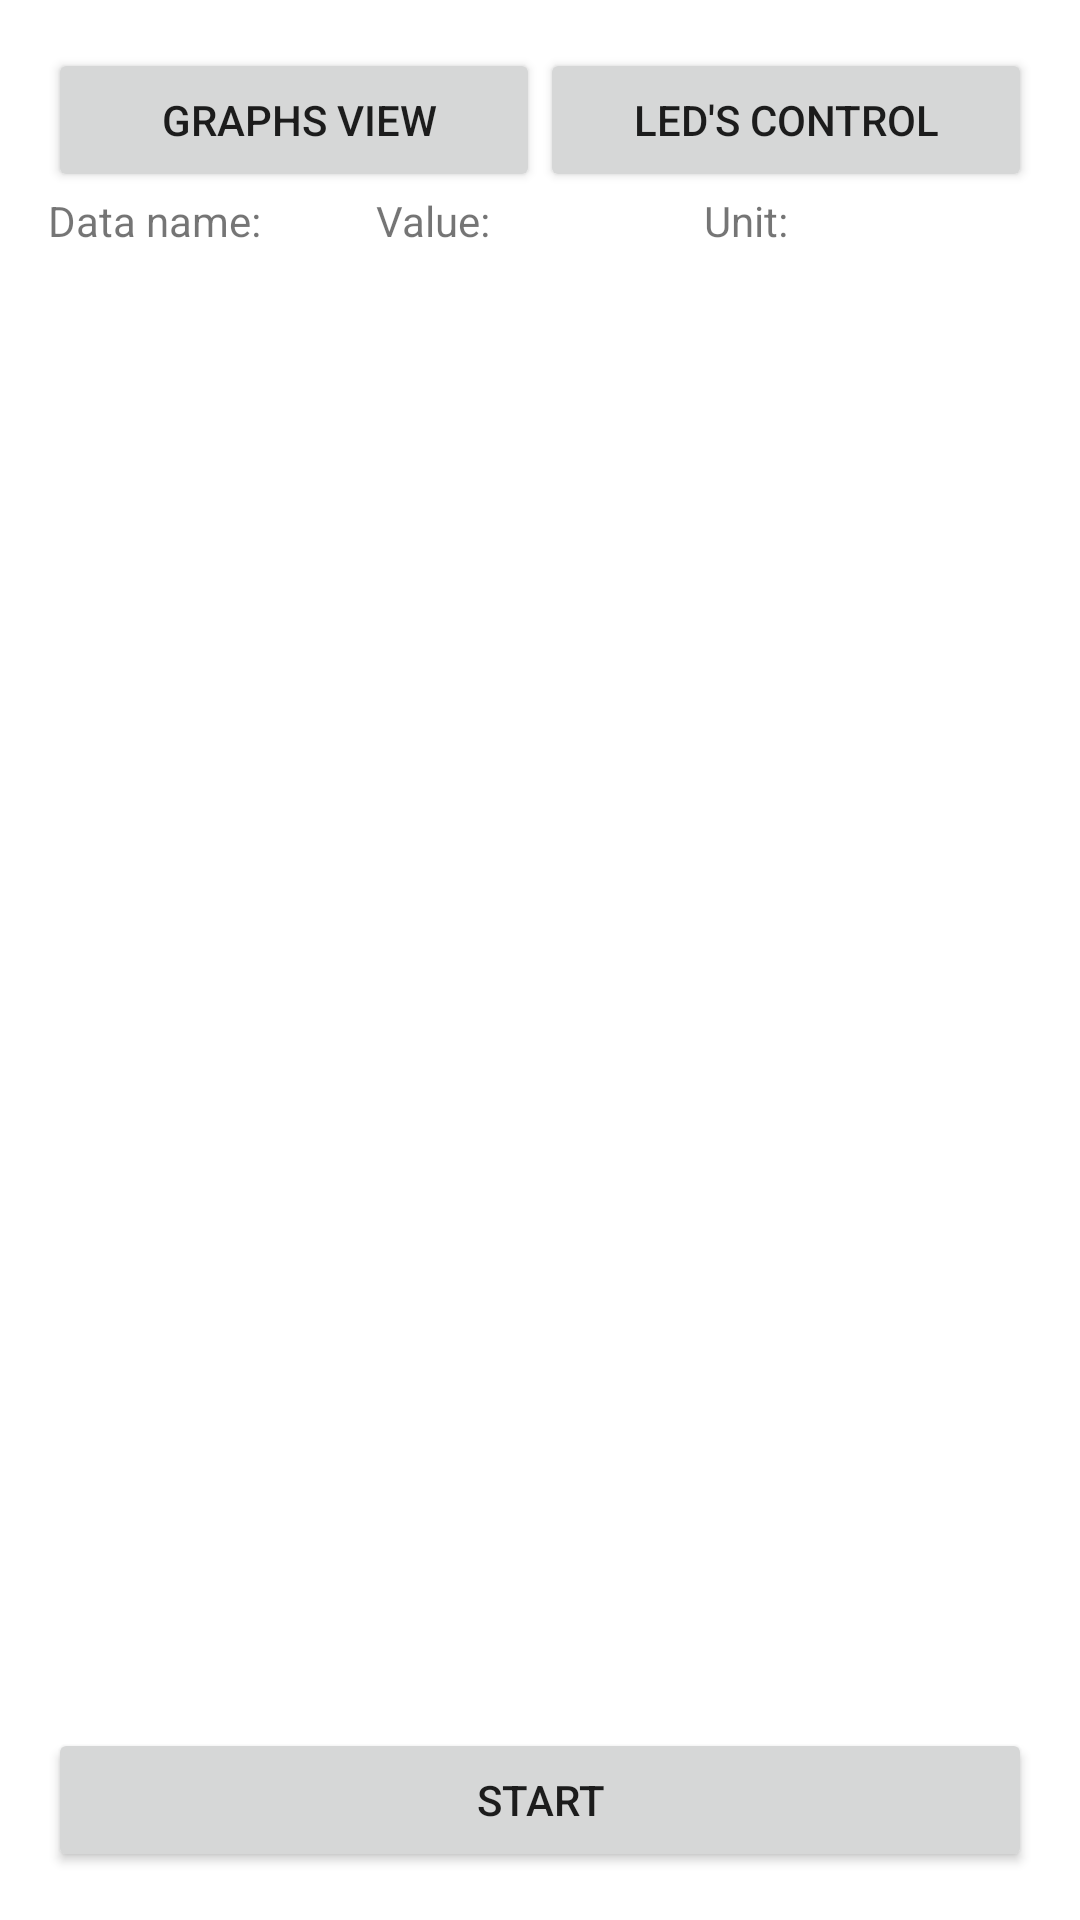

The Android layout XML behind this screen, and the referenced resources:
<!-- AndroidManifest.xml: application theme Theme.MVVMRpiDataGrabber -->
<!-- res/layout/activity_list_view.xml -->
<?xml version="1.0" encoding="utf-8"?>
<LinearLayout xmlns:android="http://schemas.android.com/apk/res/android"
    xmlns:app="http://schemas.android.com/apk/res-auto"
    xmlns:tools="http://schemas.android.com/tools"
    android:layout_width="match_parent"
    android:layout_height="match_parent"
    android:orientation="vertical"
    android:padding="16dp"
    tools:context=".view.ListViewActivity">

    <LinearLayout
        android:layout_width="match_parent"
        android:layout_height="wrap_content"
        android:orientation="horizontal">

        <Button
            android:id="@+id/nextBtn"
            android:layout_width="match_parent"
            android:layout_height="wrap_content"
            android:layout_weight="1"
            android:text=" Graphs View" />

        <Button
            android:id="@+id/prevBtn"
            android:layout_width="match_parent"
            android:layout_height="wrap_content"
            android:layout_weight="1"
            android:text="Led's control" />

    </LinearLayout>
    <LinearLayout
        android:layout_width="match_parent"
        android:layout_height="wrap_content"
        android:orientation="horizontal">

        <TextView
            android:layout_width="match_parent"
            android:layout_height="wrap_content"
            android:layout_weight="1"
            android:text="Data name:"/>
        <TextView
            android:layout_width="match_parent"
            android:layout_height="wrap_content"
            android:layout_weight="1"
            android:text="Value:"/>
        <TextView
            android:layout_width="match_parent"
            android:layout_height="wrap_content"
            android:layout_weight="1"
            android:text="Unit:"/>
    </LinearLayout>

    <androidx.recyclerview.widget.RecyclerView
        android:id="@+id/rv"
        android:layout_width="match_parent"
        android:layout_height="0dp"
        android:layout_margin="16dp"
        android:layout_weight="1" />

    <Button
        android:id="@+id/startBtn"
        android:layout_width="match_parent"
        android:layout_height="wrap_content"
        android:text="Start" />
</LinearLayout>
<!-- resources referenced by this layout -->
<resources>
  <style name="Theme.MVVMRpiDataGrabber" parent="Theme.MaterialComponents.DayNight.DarkActionBar">
          
          <item name="colorPrimary">@color/purple_500</item>
          <item name="colorPrimaryVariant">@color/purple_700</item>
          <item name="colorOnPrimary">@color/white</item>
          
          <item name="colorSecondary">@color/teal_200</item>
          <item name="colorSecondaryVariant">@color/teal_700</item>
          <item name="colorOnSecondary">@color/black</item>
          
          <item name="android:statusBarColor" tools:targetApi="l">?attr/colorPrimaryVariant</item>
          
      </style>
  <color name="purple_500">#FF6200EE</color>
  <color name="purple_700">#FF3700B3</color>
  <color name="white">#FFFFFFFF</color>
  <color name="teal_200">#FF03DAC5</color>
  <color name="teal_700">#FF018786</color>
  <color name="black">#FF000000</color>
</resources>
